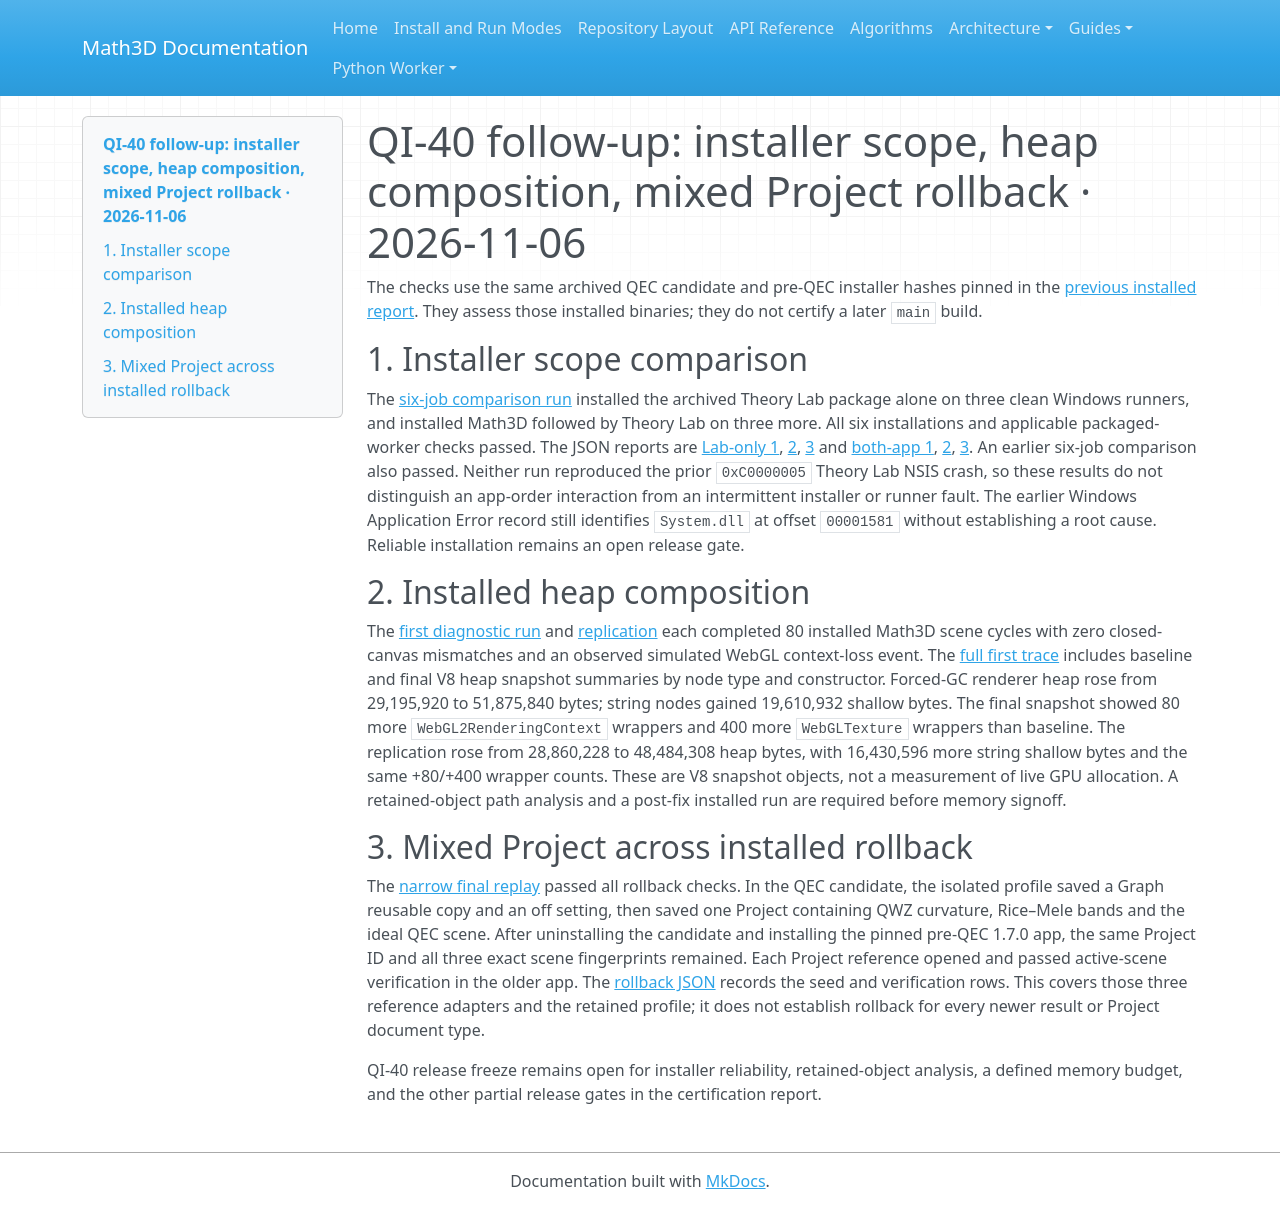

repository: expert10000/Math3D · page: evidence/quantum-qi40-installer-heap-project-followup-2026-11-06/index.html · generator: mkdocs

# QI-40 follow-up: installer scope, heap composition, mixed Project rollback · 2026-11-06

The checks use the same archived QEC candidate and pre-QEC installer hashes pinned in the [previous installed report](quantum-qi40-rollback-stress-installer-2026-11-06.md). They assess those installed binaries; they do not certify a later `main` build.

## 1. Installer scope comparison

The [six-job comparison run](https://github.com/expert10000/Math3D/actions/runs/42205408505) installed the archived Theory Lab package alone on three clean Windows runners, and installed Math3D followed by Theory Lab on three more. All six installations and applicable packaged-worker checks passed. The JSON reports are [Lab-only 1](quantum-qi40-installer-scope-lab-only-1-2026-11-06.json), [2](quantum-qi40-installer-scope-lab-only-2-2026-11-06.json), [3](quantum-qi40-installer-scope-lab-only-3-2026-11-06.json) and [both-app 1](quantum-qi40-installer-scope-both-1-2026-11-06.json), [2](quantum-qi40-installer-scope-both-2-2026-11-06.json), [3](quantum-qi40-installer-scope-both-3-2026-11-06.json). An earlier six-job comparison also passed. Neither run reproduced the prior `0xC0000005` Theory Lab NSIS crash, so these results do not distinguish an app-order interaction from an intermittent installer or runner fault. The earlier Windows Application Error record still identifies `System.dll` at offset `00001581` without establishing a root cause. Reliable installation remains an open release gate.

## 2. Installed heap composition

The [first diagnostic run](https://github.com/expert10000/Math3D/actions/runs/42203923820) and [replication](https://github.com/expert10000/Math3D/actions/runs/42205408505) each completed 80 installed Math3D scene cycles with zero closed-canvas mismatches and an observed simulated WebGL context-loss event. The [full first trace](quantum-qi40-installed-heap-composition-2026-11-06.json) includes baseline and final V8 heap snapshot summaries by node type and constructor. Forced-GC renderer heap rose from 29,195,920 to 51,875,840 bytes; string nodes gained 19,610,932 shallow bytes. The final snapshot showed 80 more `WebGL2RenderingContext` wrappers and 400 more `WebGLTexture` wrappers than baseline. The replication rose from 28,860,228 to 48,484,308 heap bytes, with 16,430,596 more string shallow bytes and the same +80/+400 wrapper counts. These are V8 snapshot objects, not a measurement of live GPU allocation. A retained-object path analysis and a post-fix installed run are required before memory signoff.

## 3. Mixed Project across installed rollback

The [narrow final replay](https://github.com/expert10000/Math3D/actions/runs/42206006325) passed all rollback checks. In the QEC candidate, the isolated profile saved a Graph reusable copy and an off setting, then saved one Project containing QWZ curvature, Rice–Mele bands and the ideal QEC scene. After uninstalling the candidate and installing the pinned pre-QEC 1.7.0 app, the same Project ID and all three exact scene fingerprints remained. Each Project reference opened and passed active-scene verification in the older app. The [rollback JSON](quantum-qi40-mixed-project-rollback-2026-11-06.json) records the seed and verification rows. This covers those three reference adapters and the retained profile; it does not establish rollback for every newer result or Project document type.

QI-40 release freeze remains open for installer reliability, retained-object analysis, a defined memory budget, and the other partial release gates in the certification report.
